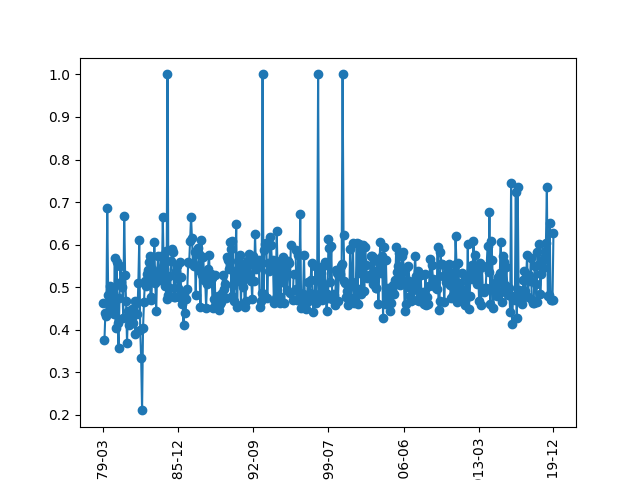

The table this chart was drawn from, first rows:
, Mes: 1979-03 - neg, Mes: 1979-03 - pos, Mes: 1979-04 - neg, Mes: 1979-04 - pos, Mes: 1979-09 - neg, Mes: 1979-09 - pos, Mes: 1979-10 - neg, Mes: 1979-10 - pos, Mes: 1979-05 - neg, Mes: 1979-05 - pos, Mes: 1979-06 - neg, Mes: 1979-06 - pos, Mes: 1979-07 - neg, Mes: 1979-07 - pos, Mes: 1979-12 - neg, Mes: 1979-12 - pos, Mes: 1979-11 - neg, Mes: 1979-11 - pos, Mes: 1979-08 - neg, Mes: 1979-08 - pos, Mes: 1980-01 - neg, Mes: 1980-01 - pos, Mes: 1980-12 - neg
0, alguna manera, empleo recuperar, , , correspond ahora, razon forma, programa elector, empleo quier, sido aludido, empleo relacion, uso pausa, relacion laboral, correspond ahora, poder judici, tiempo terminado, toda consecuencia, ofici cort, ministerio cultura, abierto competitivo, empleo reconoc, sistema fiscal, empleo representa, pedir separada
1, cierto tipo, empleo recurso, , , ofici cort, libertad religiosa, mano obra, tipo publicidad, libertad libertad, empleo reduc, atend necesidad, convenio colectivo, gran part, contrato programa, precio consumo, empresario trabajador, ocupa presidencia, fondo nacional, perdieron poder, empleo recuperado, censo elector, empleo recurso, breve posibl
2, modo alguno, empleo requier, , , derecho elector, estatuto radio, colegio profesional, propaganda publicidad, procedimiento legislativo, empleo reino, cuanto razon, consejo europa, razon obvia, vayan dirigida, defensa civil, proceso continuo, respond nombr, alguna forma, perdieron puesto, empleo relacion, competencia tribunal, empleo reduccion, sector comunidad
3, presi dent, empleo reduc, , , creo sincerament, colegio profesional, alavedra moner, entidad financiera, mismo derecho, empleo reduccion, europa occident, alguna manera, sexta directriz, institucion penitenciaria, competencia exclusiva, impuesto directo, momento entiendo, resolv problema, perdieron recaudacion, empleo reino, recargo provinci, empleo renta, cort general
4, honor persona, empleo reducido, , , idea buena, podemo aceptar, sahara occident, acuerdo moncloa, corporacion local, empleo region, treinta mil, toda seri, parlamento foral, materia derecho, condicion plazo, alguna medida, nombr centrista, queremo señalar, perdio eleccion, empleo region, valor añadido, empleo remunerado, derecho padr
5, hace falta, empleo reduciendo, , , derecho civil, problema important, hecho tozudo, consumo bebida, consejo seguridad, empleo reducido, institucion servicio, derecho familia, cualquier fuerza, reforma fiscal, incremento salari, trabajador empresa, mejor servicio, respecto tema, perdon ahora, empleo reforma, caso demanda, empleo relacionado, actividad educativa
6, salir adelant, empleo reducir, , , texto dictamen, tribunal justicia, control taquilla, publicidad medio, herri batasuna, empleo reforma, toda clase, medio ambient, proyecto entend, hace referencia, efecto debat, cabe posibilidad, fomentar ahorro, sanidad seguridad, perdon articulo, empleo refier, procedimiento sumario, empleo relacion, impuesto directo
7, causa incompatibilidad, empleo referido, , , hora legislar, presupuesto programa, banco privado, venta arma, tener derecho, empleo reduciendo, principio legalidad, soler valero, competencia consejo, flaco servicio, seri requisito, corporacion local, medida vayan, ent territorial, perdon continu, empleo referido, procedimiento adecuado, empleo reino, precio percibido
8, derecho honor, empleo refier, , , forma breve, estatuto trabajador, caja ahorro, gran invalidez, derecho libertad, empleo reducir, concepto gasto, clase tropa, reserva legal, cort general, cree llegado, seccion sindical, tabla daimiel, pleno consejo, perdon creo, empleo reducir, necesidad urgent, empleo reduc, cifra cifra
9, mejora calidad, empleo reforma, , , estructura comercial, sector privado, part fondo, ministerio trabajo, propio tiempo, empleo recurso, sector agrario, seguro desempleo, votado favorablement, cierto modo, factor trabajo, puesto trabajo, ministerio comercio, reforma administrativa, perdon dicho, empleo recuperacion, perdon continu, empleo region, suficient juicio
10, perdon expresion, empleo region, , , pequeña mediana, colegio abogado, poners acuerdo, interes nacional, pue planteamiento, empleo refier, retirada reserva, asunto exterior, manifiestament mejor, actual sistema, modelo consejo, seguridad nuclear, confesion religiosa, alguna manera, perdon diga, empleo reduciendo, perdon articulo, empleo reforma, ejercicio conjunto
11, perdon digo, empleo reino, , , autoridad funcionario, poder judici, plantea problema, central nuclear, toda intervencion, votado toma, puso manifiesto, desequilibrio territorial, modificar tipo, escala progresiva, control sino, seguridad higien, duda cabe, respuesta recibido, perdon digo, empleo reducido, perdon creo, empleo refier, potestad reglamentaria
12, perdon diga, empleo relacion, , , ahora mismo, tercera edad, hace falta, ministerio hacienda, compañero precedido, norma reglamentaria, podemo ver, desequilibrio regional, momento sistema, recurso inconstitucionalidad, dicho portavoz, texto proyecto, cuanto forma, ministerio hacienda, perdon expresion, empleo reduccion, perdon dicho, empleo referido, ofici cort
13, perdon dicho, empleo relacionado, , , familia mismo, menor edad, provincia municipio, relacion laboral, intervencion compañero, sido objeto, cuerpo escala, presupuesto general, querido colega, renta persona, creemo sincerament, alguna manera, vivienda alquil, superior deport, perdon guarden, empleo reduc, perdon ahora, empleo reducir, haciendo ahora
14, perfectament comunidad, empleo remunerado, , , present asunto, reforma sanitaria, perdon presidencia, conjunto sociedad, perdon articulo, reforma sanitaria, quisiera indicar, presupuesto programa, tribun constitucion, central nuclear, llegado momento, poder judici, tema opin, ministerio universidad, perdieron empleo, empleo recurso, perdio eleccion, empleo reduciendo, sector interesado
15, perdon creo, empleo renta, , , perdieron recaudacion, tratar tema, perdieron recaudacion, salir crisi, perdon creo, transitoria sexta, situacion fracaso, partida presupuestaria, hecho impon, operacion seguro, gran motor, central sindical, respond criterio, instituto nacion, perdon haber, empleo recuperar, perdon diga, empleo reducido, diverso sector
16, perdon continu, empleo repito, , , perdio eleccion, escuela infantil, perdio eleccion, diputacion provincial, perdon dicho, aspecto important, mejora asistencia, ninguna manera, comunidad iberoamericana, puesto manifiesto, proyecto hecho, estatuto trabajador, mejor deseo, puesto trabajo, perdon interrumpa, zunzunegui carlo, perdon digo, zunzunegui carlo, perdon diga
17, perdon articulo, empleo reduccion, , , perdon ahora, consejo asesor, perdon ahora, empresa minera, perdon ahora, central nuclear, perdon mardon, presupuesto seguridad, mejor peor, recurso previo, cierto aspecto, convenio colectivo, capital sino, desea uso, perdon mardon, tribun supremo, perdon expresion, impuesto directo, abierto competitivo
18, perdon ahora, zunzunegui carlo, , , perdon articulo, sector crisi, perdon articulo, tercera edad, perdon diga, tan important, perdieron puesto, pacto moncloa, modo especi, conflicto atribucion, necesario dejar, texto dictamen, propia industria, cualquier caso, perdon momento, pleno consejo, perdon guarden, sociedad estatal, perdon continu
19, perdio eleccion, candidato presidencia, , , perdon continu, texto congreso, perdon continu, hace referencia, perdio eleccion, alguna manera, perdieron recaudacion, central sindical, person auxiliar, ministerio hacienda, perdon pueda, contrato trabajo, sistema fiscal, presupuesto general, perdon numero, poder judici, perdon haber, ayuda familiar, perdon creo
